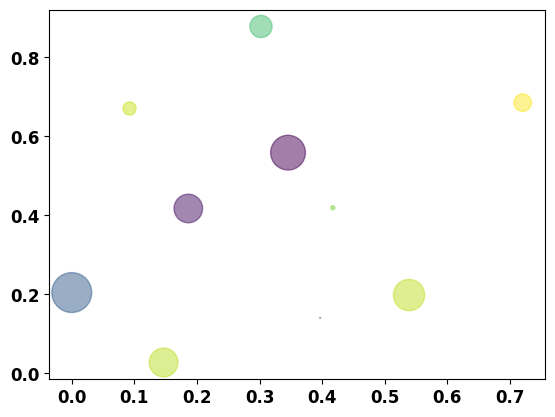

Recreate this plot in Python.
import numpy as np
import matplotlib
from matplotlib import pyplot as plt
font = {
    'family':'SimHei',
    'weight':'bold',
    'size':12
}
matplotlib.rc("font", **font)  #解决中文乱码
matplotlib.rcParams['axes.unicode_minus'] =False  #解决负号显示乱码
def test1():
    plt.figure(figsize=(8,4),dpi=80)  #设置图形大小，分辨率
    plt.plot([0,2,4,6,8],[3,1,4,5,2])
    plt.ylabel('Grade')
    plt.xlabel('x轴')
    plt.axis([-1,10,0,10]) #确定x，y轴的范围 前两个x轴小大，后两个y轴小大
    # plt.savefig('test1',dpi=600) #保存图形，默认png
    plt.show()

def test2():
    def f(t):
        return np.exp(-t) * np.cos(2 * np.pi * t)

    a = np.arange(0, 5, 0.2)
    plt.subplot(211)
    plt.plot(a, f(a))
    plt.subplot(212)
    #linestyle线段什么样式，marker节点什么样式
    plt.plot(a, np.cos(2 * np.pi * a), color='r', linestyle='--',
             marker='.')  # 等价于plt.plot(a,np.cos(2*np.pi*a),'r--.')
    # plt.savefig('test2')
    plt.show()

def test3(): #绘制多条线
    a = np.arange(10)
    #x轴不能省
    # plt.plot(a, a * 1.5, a, a * 2.5, a, a * 3.5, a, a * 4.5) #自动分配颜色
    #自定义样式
    plt.plot(a, a * 1.5, 'go:', a, a * 2.5, 'rx', a, a * 3.5, '^', a, a * 4.5, 'bd-.')
    plt.title('f(a)=cos(2\pi a)')
    plt.show()

def test4():
    a = np.arange(0, 3, 0.02)
    plt.figure(figsize=(10, 8), dpi=80)  # 设置图形大小
    plt.xlabel('横轴:时间', fontproperties='SimHei', fontsize=20)
    plt.ylabel('纵轴：振幅', fontproperties='SimHei', fontsize=10)
    plt.title('$f(a)=cos(2\pi a)$')
    plt.plot(a, np.cos(2 * np.pi * a))
    plt.savefig('test4', dpi=600)
    plt.show()

def test5():
    # 划分子区域并实例化
    fig, ax = plt.subplots(1)
    # 绘图
    ax.plot(np.random.randn(1000).cumsum(), label='line0')
    ax.plot(np.random.randn(1000).cumsum(), label='line1')
    ax.plot(np.random.randn(1000).cumsum(), label='line2')
    # 设置刻度
    # plt.xlim([0,500])
    ax.set_xlim([0, 600])

    # 设置显示的刻度
    # plt.xticks([0,500])
    ax.set_xticks(range(0, 600, 100))

    # 设置刻度标签
    # ax.set_yticklabels(['Jan', 'Feb', 'Mar'])

    # 设置坐标轴标签
    ax.set_xlabel('Number')
    ax.set_ylabel('Month')

    # 设置标题
    ax.set_title('Example')

    # 图例

    ax.legend()
    ax.legend(loc='best')  #选择最佳位置
    # plt.legend()

    plt.show()

def test6():
    np.random.seed(1)
    x = np.random.rand(10)
    y = np.random.rand(10)

    colors = np.random.rand(10)
    area = (30 * np.random.rand(10)) ** 2
    plt.scatter(x, y, s=area, c=colors, alpha=0.5)
    plt.show()

def test7():
    a = np.arange(10)
    # x轴不能省
    # plt.plot(a, a * 1.5, a, a * 2.5, a, a * 3.5, a, a * 4.5) #自动分配颜色
    # 自定义样式
    plt.plot(a, a * 1.5, 'go:', a, a * 2.5, 'rx', a, a * 3.5, '^', a, a * 4.5, 'bd-.')

    plt.vlines(6, 0, 40, color='red')
    plt.text(6, 35, 'DDoS攻击', fontsize=12)

    plt.vlines(8, 0, 40, color='green')
    plt.text(8, 35, '攻击结束', fontsize=12)

    plt.show()

if __name__ == '__main__':
    # test1()
    # test2()
    # test3()
    # test4()
    # test5()
    test6()
    # test7()